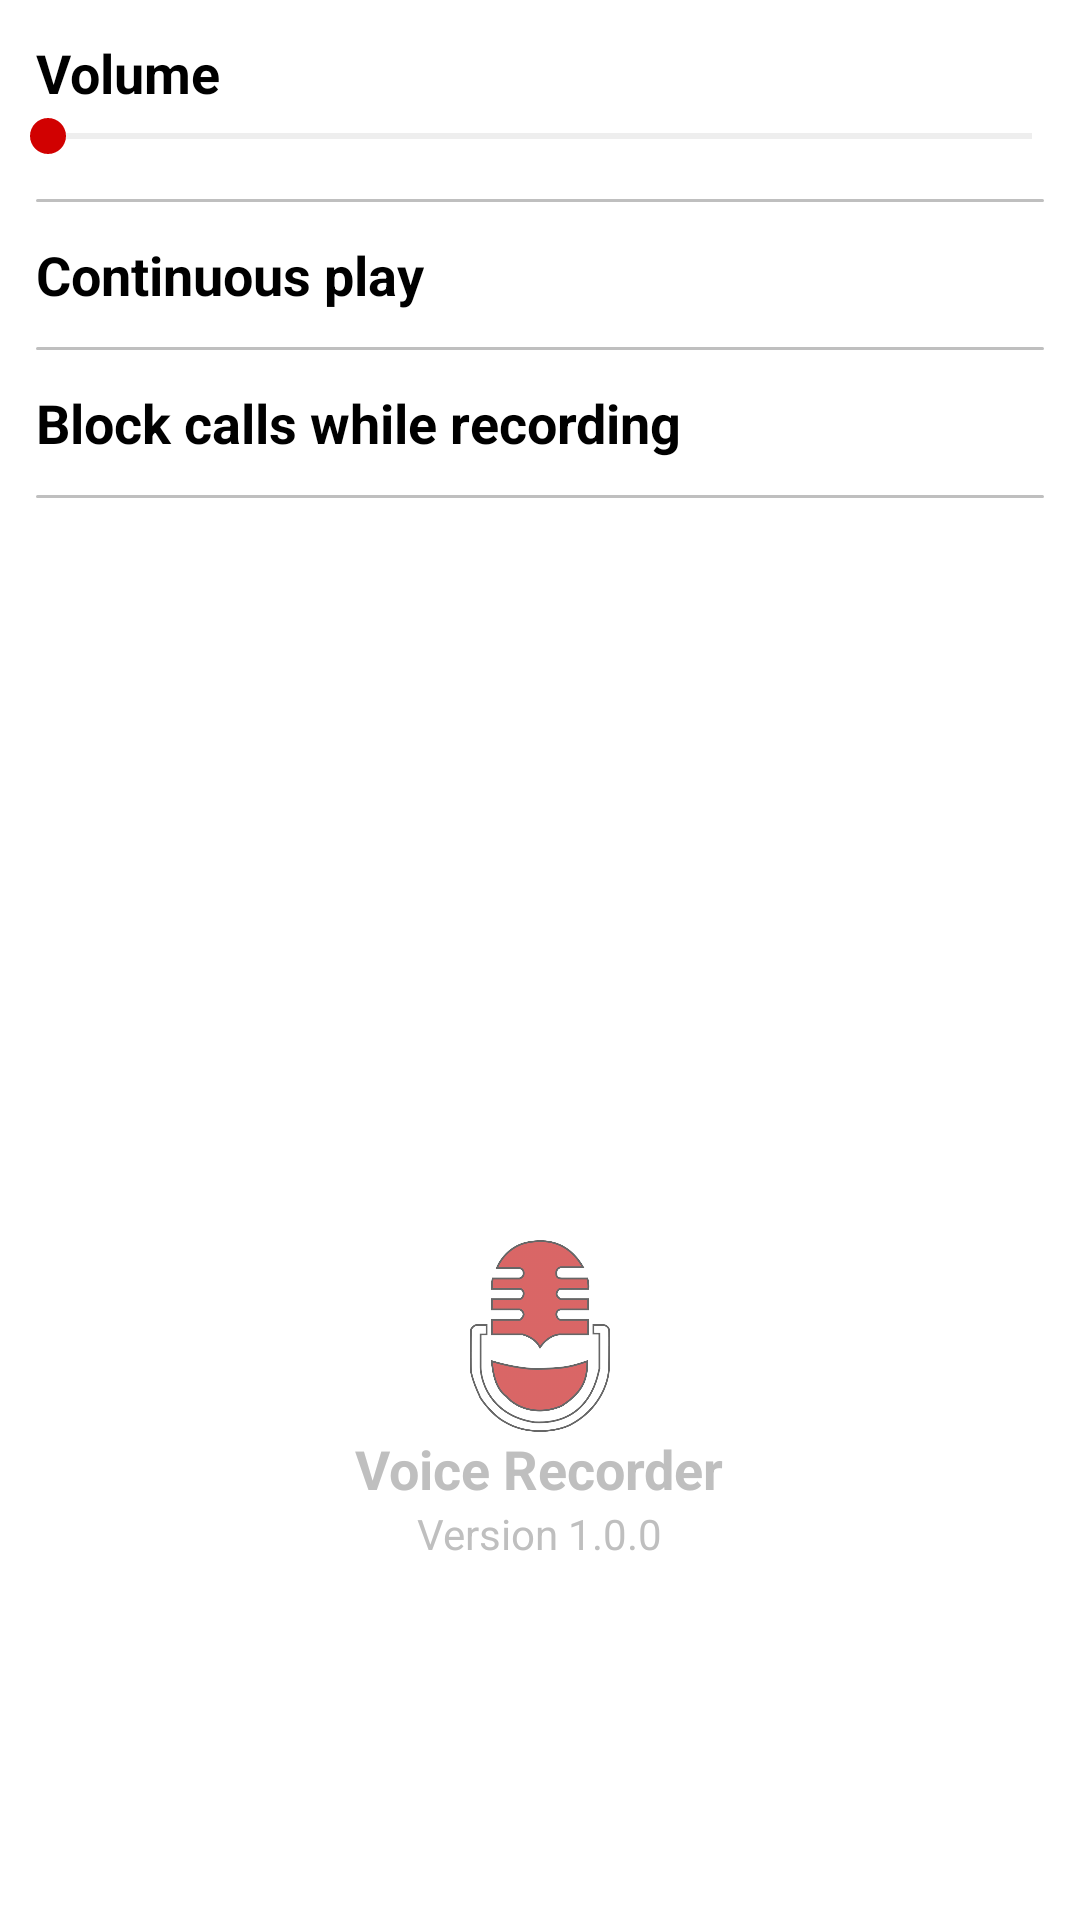

Here is an Android app screen rendered from its layout file. Give the layout XML and the strings, colors and styles it references.
<!-- AndroidManifest.xml: application theme Theme.VoiceRecorder -->
<!-- res/layout/fragment_setting.xml -->
<?xml version="1.0" encoding="utf-8"?>
<LinearLayout xmlns:android="http://schemas.android.com/apk/res/android"
    android:layout_width="match_parent"
    android:layout_height="match_parent"
    android:background="@color/white"
    android:orientation="vertical">

    <TextView
        android:layout_width="wrap_content"
        android:layout_height="wrap_content"
        android:textColor="@color/black"
        android:textStyle="bold"
        android:textSize="18dp"
        android:text="Volume"
        android:layout_marginRight="12dp"
        android:layout_marginLeft="12dp"
        android:layout_marginTop="12dp"/>

    <SeekBar
        android:id="@+id/seekBarVolume"
        android:layout_width="fill_parent"
        android:layout_height="wrap_content"
        android:progressBackgroundTint="@color/aux_item"
        android:progressTint="@color/light_red"
        android:thumbTint="@color/light_red" />

    <View
        android:layout_width="match_parent"
        android:layout_height="1dp"
        android:layout_marginLeft="12dp"
        android:layout_marginRight="12dp"
        android:layout_marginTop="12dp"
        android:background="@drawable/underline" />

    <RelativeLayout
        android:layout_width="fill_parent"
        android:layout_height="wrap_content"
        android:paddingLeft="12dp"
        android:paddingRight="4dp">

        <TextView
            android:layout_width="wrap_content"
            android:layout_height="wrap_content"
            android:paddingTop="12dp"
            android:paddingBottom="12dp"
            android:text="@string/continuous"
            android:textColor="@color/black"
            android:textSize="18dp"
            android:textStyle="bold"
            android:layout_alignParentLeft="true"
            android:layout_centerVertical="true"/>

        <Switch
            android:id="@+id/continuousCheck"
            android:layout_width="48dp"
            android:layout_height="48dp"
            android:layout_alignParentRight="true"
            android:layout_centerVertical="true"
            android:background="@drawable/toggle_selector"
            android:textOff=""
            android:textOn=""
            android:thumb="@android:color/transparent"
            android:track="@android:color/transparent"/>

    </RelativeLayout>

    <View
        android:layout_width="match_parent"
        android:layout_height="1dp"
        android:layout_marginLeft="12dp"
        android:layout_marginRight="12dp"
        android:background="@drawable/underline" />

    <RelativeLayout
        android:layout_width="fill_parent"
        android:layout_height="wrap_content"
        android:paddingLeft="12dp"
        android:paddingRight="4dp">

        <TextView
            android:layout_width="wrap_content"
            android:layout_height="wrap_content"
            android:paddingTop="12dp"
            android:paddingBottom="12dp"
            android:text="@string/block_call"
            android:textColor="@color/black"
            android:textSize="18dp"
            android:textStyle="bold"
            android:layout_alignParentLeft="true"
            android:layout_centerVertical="true"/>

        <Switch
            android:id="@+id/blockCallCheck"
            android:layout_width="48dp"
            android:layout_height="48dp"
            android:layout_alignParentRight="true"
            android:layout_centerVertical="true"
            android:background="@drawable/toggle_selector"
            android:textOff=""
            android:textOn=""
            android:thumb="@android:color/transparent"
            android:track="@android:color/transparent" />

    </RelativeLayout>

    <View
        android:layout_width="match_parent"
        android:layout_height="1dp"
        android:layout_marginLeft="12dp"
        android:layout_marginRight="12dp"
        android:background="@drawable/underline" />

    <LinearLayout
        android:layout_width="fill_parent"
        android:layout_height="fill_parent"
        android:orientation="vertical"
        android:gravity="center"
        android:paddingTop="128dp">

        <ImageView
            android:layout_width="64dp"
            android:layout_height="64dp"
            android:src="@drawable/logo"
            android:alpha=".60"/>

        <TextView
            android:layout_width="wrap_content"
            android:layout_height="wrap_content"
            android:text="@string/app_name"
            android:textColor="@color/aux_item"
            android:textSize="18dp"
            android:textStyle="bold"/>

        <TextView
            android:layout_width="wrap_content"
            android:layout_height="wrap_content"
            android:text="@string/version"
            android:textColor="@color/aux_item"
            android:textSize="14dp"/>

    </LinearLayout>

</LinearLayout>
<!-- resources referenced by this layout -->
<resources>
  <color name="aux_item">#bfbfbf</color>
  <color name="black">#FF000000</color>
  <color name="light_red">#d10101</color>
  <color name="white">#FFFFFFFF</color>
  <!-- drawable logo: png bitmap (drawable, 75260 bytes) -->
  <!-- drawable underline (drawable) -->
  <?xml version="1.0" encoding="utf-8"?>
  <shape xmlns:android="http://schemas.android.com/apk/res/android"
      android:shape="rectangle">
  
      <solid android:color="@color/aux_item"/>
  
      <corners android:radius="32dp"/>
  
  </shape>
  <string name="app_name">Voice Recorder</string>
  <string name="block_call">Block calls while recording</string>
  <string name="continuous">Continuous play</string>
  <string name="version">Version 1.0.0</string>
  <style name="Theme.VoiceRecorder" parent="Theme.MaterialComponents.DayNight.DarkActionBar">
          
          <item name="colorPrimary">@color/dark_red</item>
          <item name="colorPrimaryVariant">@color/purple_700</item>
          <item name="colorOnPrimary">@color/white</item>
          
          <item name="colorSecondary">@color/teal_200</item>
          <item name="colorSecondaryVariant">@color/teal_700</item>
          <item name="colorOnSecondary">@color/black</item>
          
          <item name="android:statusBarColor" tools:targetApi="l">?attr/colorPrimaryVariant</item>
          
      </style>
  <color name="dark_red">#900000</color>
  <color name="purple_700">#FF3700B3</color>
  <color name="teal_200">#FF03DAC5</color>
  <color name="teal_700">#FF018786</color>
</resources>
